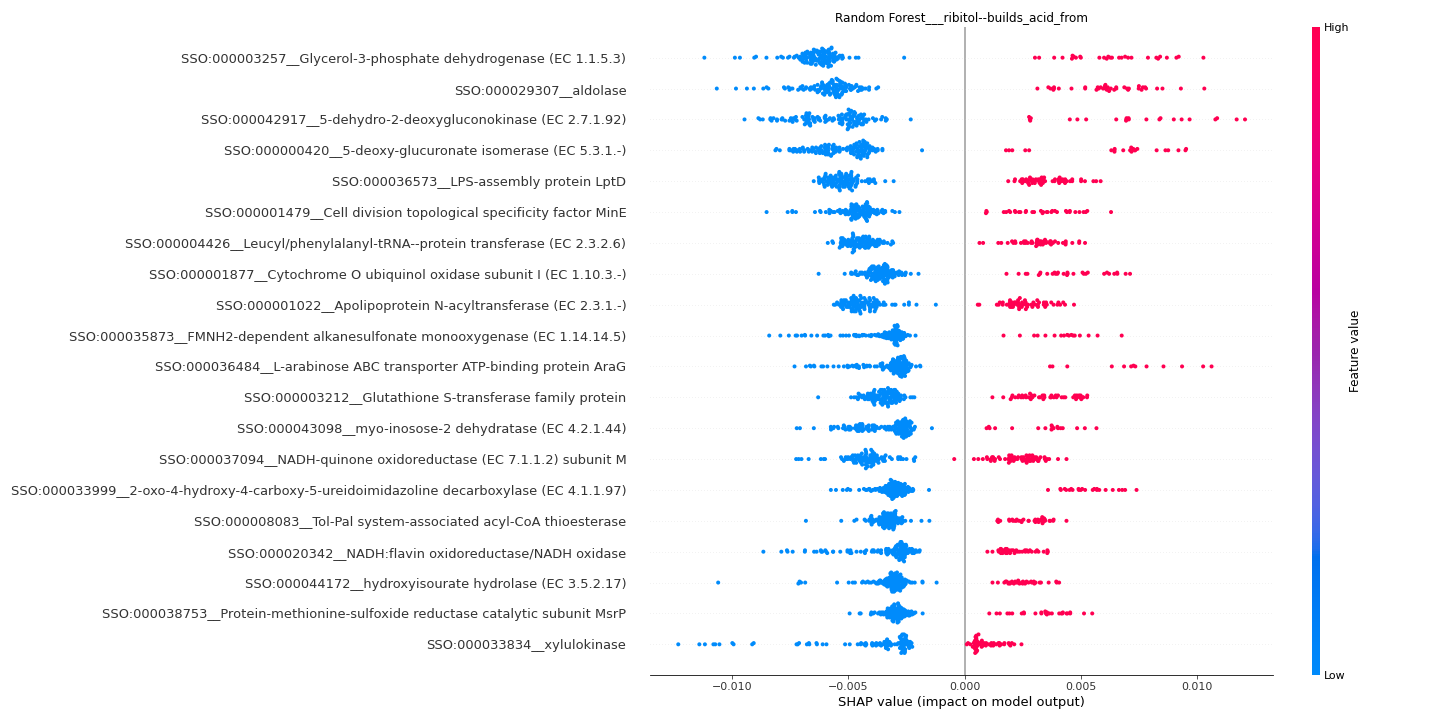

The data file committed next to this chart (first rows):
feature	importance
SSO:000003257__Glycerol-3-phosphate dehy…	0.006363
SSO:000029307__aldolase	0.005955
SSO:000042917__5-dehydro-2-deoxygluconok…	0.005925
SSO:000000420__5-deoxy-glucuronate isome…	0.005506
SSO:000036573__LPS-assembly protein LptD	0.004635
SSO:000001479__Cell division topological…	0.004374
SSO:000004426__Leucyl/phenylalanyl-tRNA-…	0.004056
SSO:000001877__Cytochrome O ubiquinol ox…	0.003817
SSO:000001022__Apolipoprotein N-acyltran…	0.003727
SSO:000035873__FMNH2-dependent alkanesul…	0.003671
SSO:000036484__L-arabinose ABC transport…	0.003609
SSO:000003212__Glutathione S-transferase…	0.003517
SSO:000043098__myo-inosose-2 dehydratase…	0.003491
SSO:000037094__NADH-quinone oxidoreducta…	0.003477
SSO:000033999__2-oxo-4-hydroxy-4-carboxy…	0.003467
SSO:000008083__Tol-Pal system-associated…	0.003219
SSO:000020342__NADH:flavin oxidoreductas…	0.003218
SSO:000044172__hydroxyisourate hydrolase…	0.003126
SSO:000038753__Protein-methionine-sulfox…	0.003041
SSO:000033834__xylulokinase	0.00299
